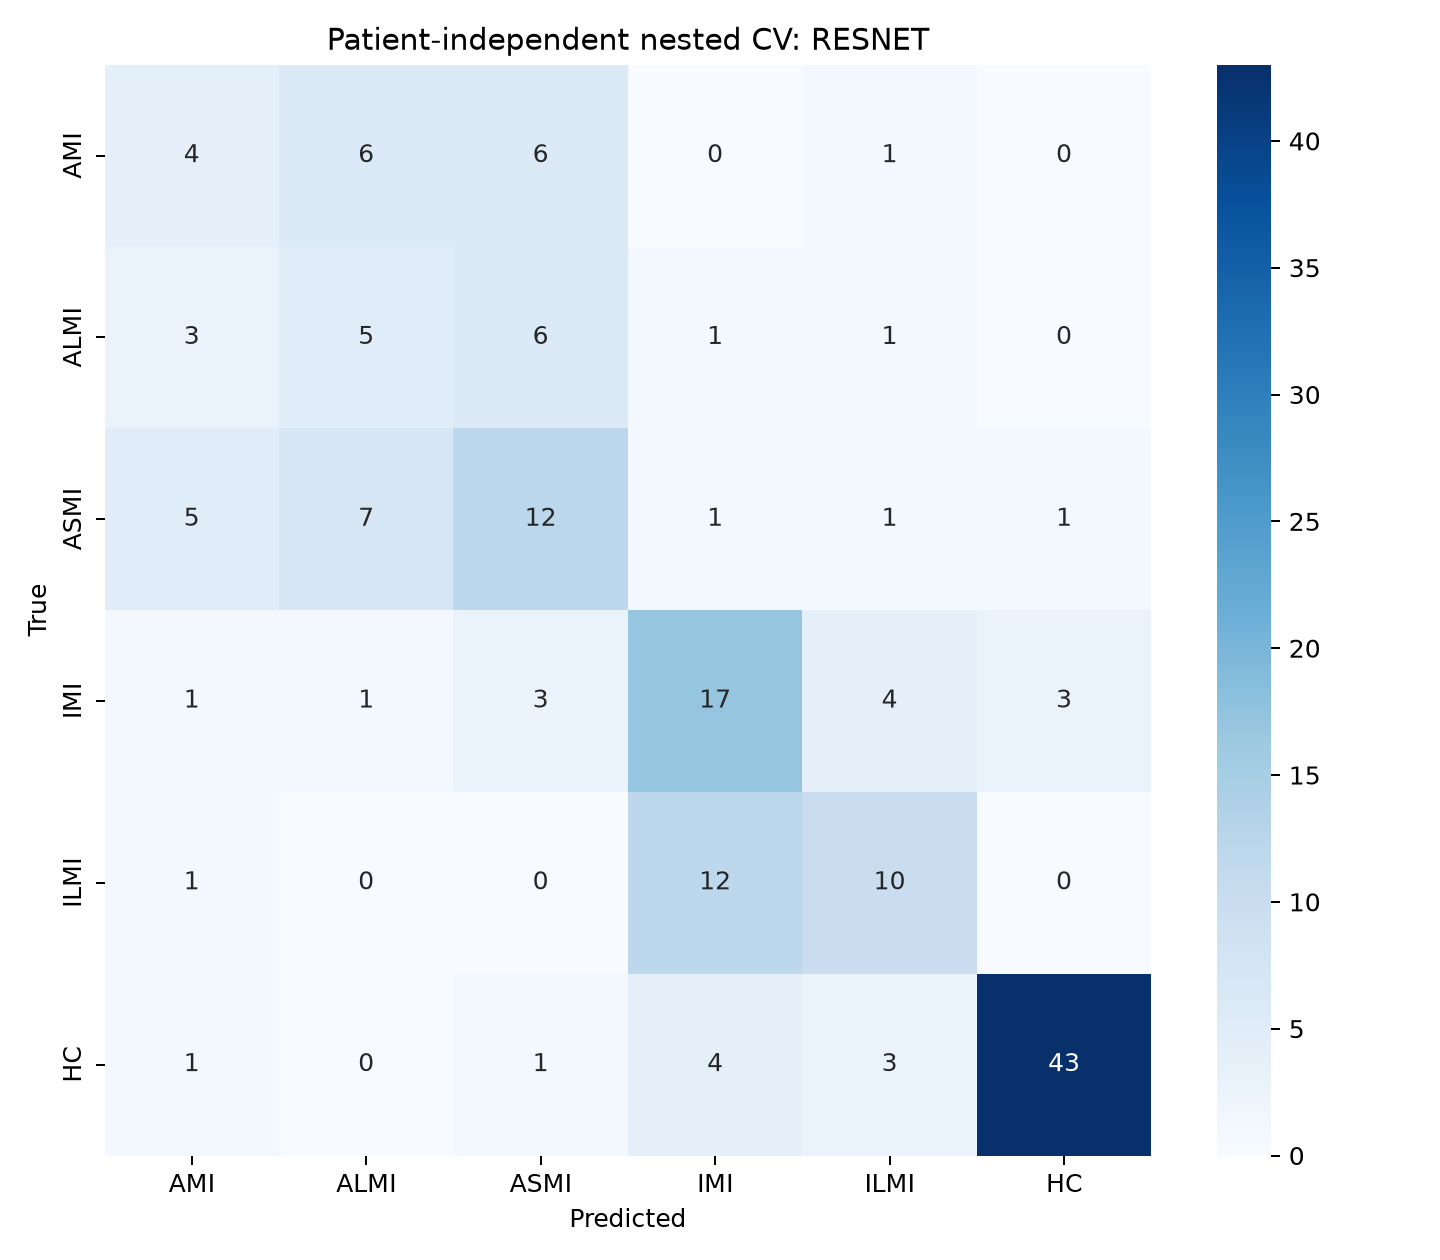

The table this chart was drawn from, first rows:
, AMI, ALMI, ASMI, IMI, ILMI, HC
AMI, 4, 6, 6, 0, 1, 0
ALMI, 3, 5, 6, 1, 1, 0
ASMI, 5, 7, 12, 1, 1, 1
IMI, 1, 1, 3, 17, 4, 3
ILMI, 1, 0, 0, 12, 10, 0
HC, 1, 0, 1, 4, 3, 43
